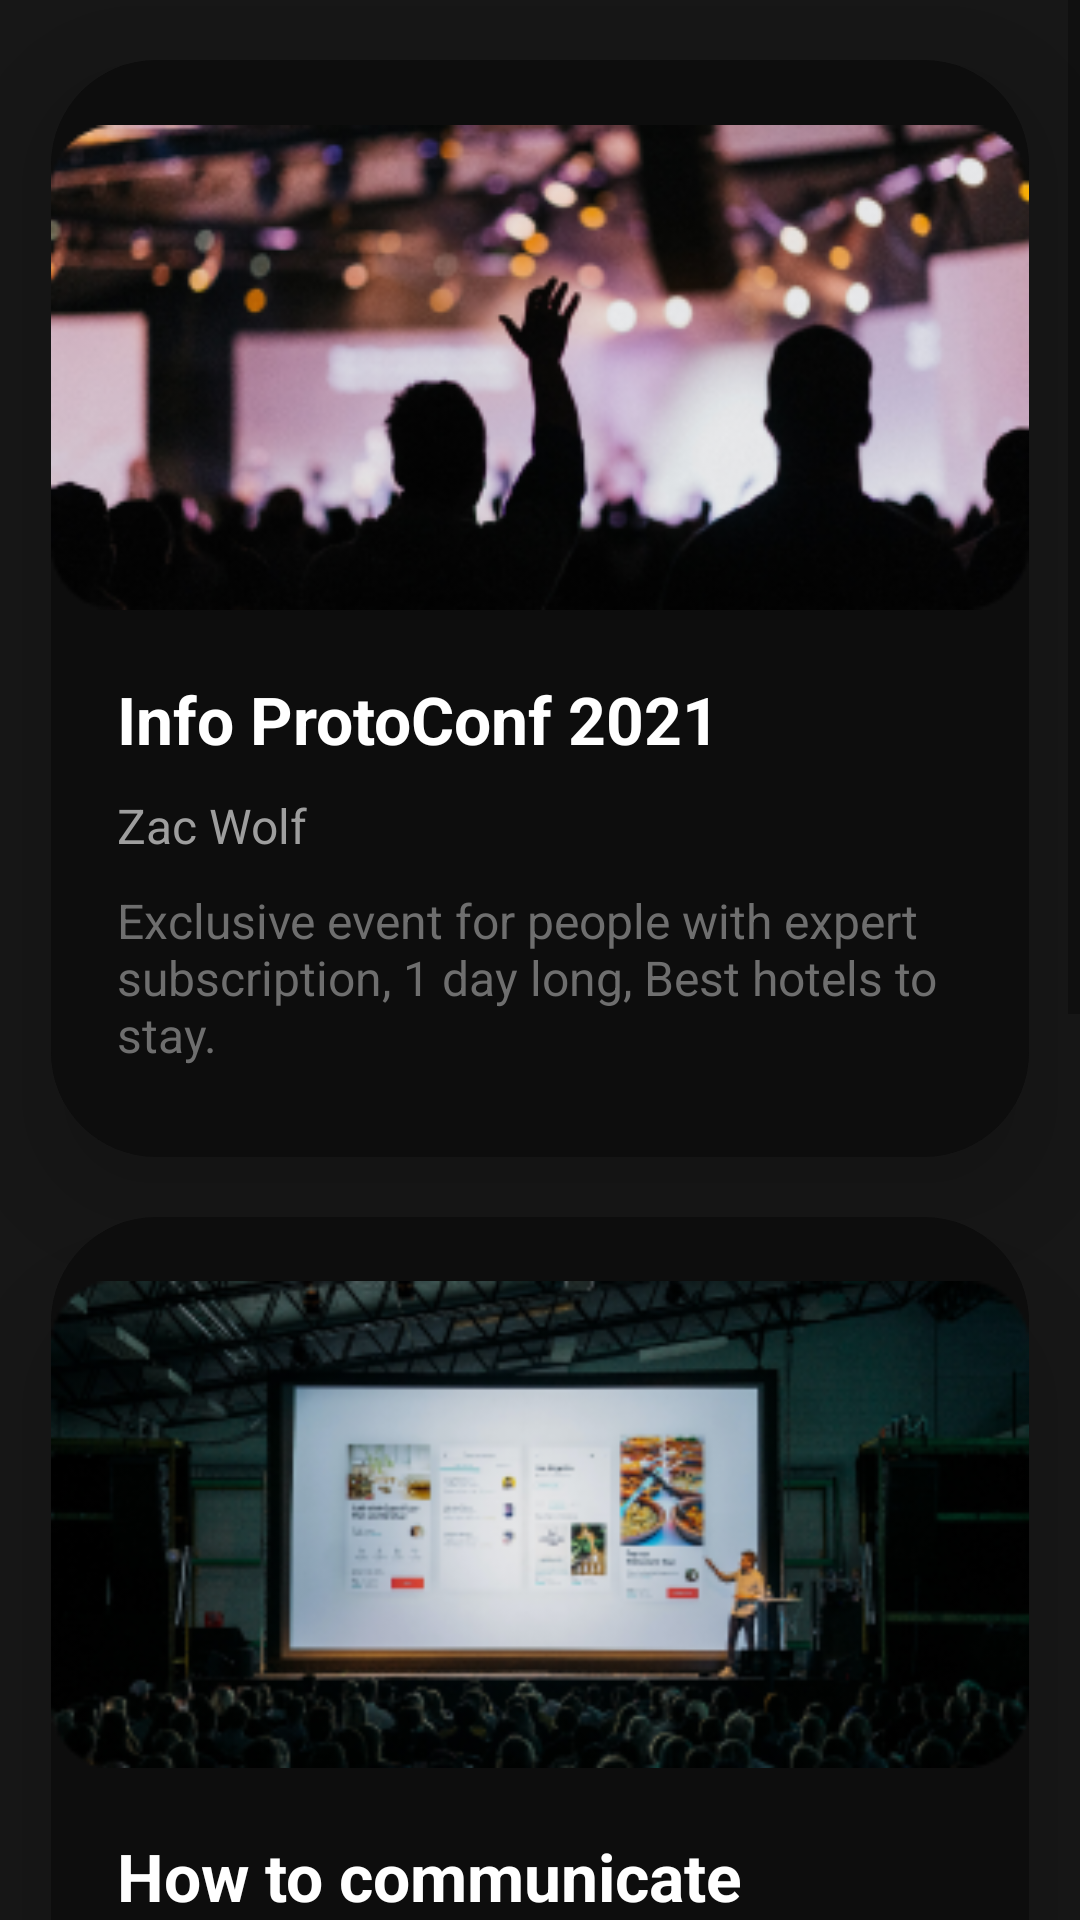

This screen was rendered from an Android layout file. Write that file and the resources it references.
<!-- AndroidManifest.xml: application theme Theme.ProtoConf -->
<!-- res/layout/fragment_home.xml -->
<?xml version="1.0" encoding="utf-8"?>
<FrameLayout xmlns:android="http://schemas.android.com/apk/res/android"
    xmlns:tools="http://schemas.android.com/tools"
    android:layout_width="match_parent"
    android:layout_height="match_parent"
    xmlns:app="http://schemas.android.com/apk/res-auto"
    tools:context=".view.ui.fragments.HomeFragment"
    android:background="@color/BackgroundColor"
    >

    <ScrollView
        android:layout_width="match_parent"
        android:layout_height="match_parent">
        <LinearLayout
            android:layout_width="match_parent"
            android:layout_height="match_parent"
            android:orientation="vertical">

            <androidx.cardview.widget.CardView
                android:background="@color/ColorPrimary"
                app:cardBackgroundColor="@color/ColorPrimary"
                android:layout_width="match_parent"
                android:layout_height="wrap_content"
                app:cardCornerRadius="@dimen/homePage_cardCornerRadius"
                app:cardElevation="25dp"
                android:layout_marginTop="20dp"
                android:layout_marginBottom="10dp"
                android:layout_marginRight="17dp"
                android:layout_marginLeft="17dp">
                <LinearLayout
                    android:background="@drawable/home_card_shape"
                    android:layout_width="match_parent"
                    android:layout_height="wrap_content"
                    android:orientation="vertical">

                    <ImageView
                        android:layout_width="match_parent"
                        android:layout_height="@dimen/imageViewHomeHeight"
                        android:layout_marginTop="15dp"
                        android:src="@drawable/conference" />

                    <TextView
                        android:layout_width="match_parent"
                        android:layout_height="wrap_content"
                        android:text="@string/homepage_1stCard_title"
                        android:textStyle="bold"
                        android:textSize="@dimen/homePage_card_titleSize"
                        android:textColor="@color/white"
                        android:layout_marginRight="22dp"
                        android:layout_marginLeft="22dp"
                        android:layout_marginTop="15dp"/>
                    <TextView
                        android:layout_width="wrap_content"
                        android:layout_height="wrap_content"
                        android:text="@string/ZacWolf_name"
                        android:textSize="@dimen/homePage_card_descriptionSize"
                        android:layout_marginRight="22dp"
                        android:layout_marginLeft="22dp"
                        android:layout_marginTop="10dp"
                        android:textColor="@color/homepage_descriptionAuthor_textColor"/>
                    <TextView

                        android:layout_width="match_parent"
                        android:layout_height="wrap_content"
                        android:text="@string/homepage_1stCard_DescriptionContent"
                        android:textStyle="normal"
                        android:textSize="@dimen/homePage_card_descriptionSize"
                        android:textColor="@color/homepage_descriptionContent_textColor"
                        android:layout_marginRight="22dp"
                        android:layout_marginLeft="22dp"
                        android:layout_marginTop="10dp"
                        android:layout_marginBottom="30dp"
                        />


                </LinearLayout>
            </androidx.cardview.widget.CardView>
            <androidx.cardview.widget.CardView
                android:background="@color/ColorPrimary"
                app:cardBackgroundColor="@color/ColorPrimary"
                android:layout_width="match_parent"
                android:layout_height="wrap_content"
                app:cardCornerRadius="@dimen/homePage_cardCornerRadius"
                app:cardElevation="25dp"
                android:layout_marginTop="10dp"
                android:layout_marginBottom="10dp"
                android:layout_marginRight="17dp"
                android:layout_marginLeft="17dp">
                <LinearLayout
                    android:background="@drawable/home_card_shape"
                    android:layout_width="match_parent"
                    android:layout_height="wrap_content"
                    android:orientation="vertical">

                    <ImageView
                        android:layout_width="match_parent"
                        android:layout_height="@dimen/imageViewHomeHeight"
                        android:layout_marginTop="15dp"
                        android:src="@drawable/conference_1" />

                    <TextView
                        android:layout_width="match_parent"
                        android:layout_height="wrap_content"
                        android:text="@string/homepage_2ndCard_title"
                        android:textStyle="bold"
                        android:textSize="@dimen/homePage_card_titleSize"
                        android:textColor="@color/white"
                        android:layout_marginRight="22dp"
                        android:layout_marginLeft="22dp"
                        android:layout_marginTop="15dp"/>
                    <TextView
                        android:layout_width="wrap_content"
                        android:layout_height="wrap_content"
                        android:text="@string/ClaudiaSosa_name"
                        android:textSize="@dimen/homePage_card_descriptionSize"
                        android:layout_marginRight="22dp"
                        android:layout_marginLeft="22dp"
                        android:layout_marginTop="10dp"
                        android:textColor="@color/homepage_descriptionAuthor_textColor"/>
                    <TextView
                        android:layout_width="match_parent"
                        android:layout_height="wrap_content"
                        android:text="@string/homepage_2ndCard_DescriptionContent"
                        android:textStyle="normal"
                        android:textSize="@dimen/homePage_card_descriptionSize"
                        android:textColor="@color/homepage_descriptionContent_textColor"
                        android:layout_marginRight="22dp"
                        android:layout_marginLeft="22dp"
                        android:layout_marginTop="10dp"
                        android:layout_marginBottom="30dp"
                        />


                </LinearLayout>
            </androidx.cardview.widget.CardView>

            <androidx.cardview.widget.CardView
                android:background="@color/ColorPrimary"
                app:cardBackgroundColor="@color/ColorPrimary"
                android:layout_width="match_parent"
                android:layout_height="wrap_content"
                app:cardCornerRadius="@dimen/homePage_cardCornerRadius"
                app:cardElevation="25dp"
                android:layout_marginTop="10dp"
                android:layout_marginBottom="10dp"
                android:layout_marginRight="17dp"
                android:layout_marginLeft="17dp">
                <LinearLayout
                    android:background="@drawable/home_card_shape"
                    android:layout_width="match_parent"
                    android:layout_height="wrap_content"
                    android:orientation="vertical">

                    <ImageView
                        android:layout_width="match_parent"
                        android:layout_height="@dimen/imageViewHomeHeight"
                        android:layout_marginTop="15dp"
                        android:src="@drawable/conference_2" />

                    <TextView
                        android:layout_width="match_parent"
                        android:layout_height="wrap_content"
                        android:text="@string/homepage_3rdCard_title"
                        android:textStyle="bold"
                        android:textSize="@dimen/homePage_card_titleSize"
                        android:textColor="@color/white"
                        android:layout_marginRight="22dp"
                        android:layout_marginLeft="22dp"
                        android:layout_marginTop="15dp"/>
                    <TextView
                        android:layout_width="wrap_content"
                        android:layout_height="wrap_content"
                        android:text="@string/CristianBuehner_name"
                        android:textSize="@dimen/homePage_card_descriptionSize"
                        android:layout_marginRight="22dp"
                        android:layout_marginLeft="22dp"
                        android:layout_marginTop="10dp"
                        android:textColor="@color/homepage_descriptionAuthor_textColor"/>

                    <TextView
                        android:layout_width="match_parent"
                        android:layout_height="wrap_content"
                        android:text="@string/homepage_3rdCard_DescriptionContent"
                        android:textStyle="normal"
                        android:textSize="@dimen/homePage_card_descriptionSize"
                        android:textColor="@color/homepage_descriptionContent_textColor"
                        android:layout_marginRight="22dp"
                        android:layout_marginLeft="22dp"
                        android:layout_marginTop="10dp"
                        android:layout_marginBottom="30dp"
                        />


                </LinearLayout>
            </androidx.cardview.widget.CardView>

        </LinearLayout>
    </ScrollView>


</FrameLayout>
<!-- resources referenced by this layout -->
<resources>
  <color name="BackgroundColor">#171717</color>
  <color name="ColorPrimary">#0D0D0D</color>
  <color name="homepage_descriptionAuthor_textColor">#9E9E9E</color>
  <color name="homepage_descriptionContent_textColor">#6E6E6E</color>
  <color name="white">#FFFFFFFF</color>
  <dimen name="homePage_cardCornerRadius">35dp</dimen>
  <dimen name="homePage_card_descriptionSize">16dp</dimen>
  <dimen name="homePage_card_titleSize">22dp</dimen>
  <dimen name="imageViewHomeHeight">175dp</dimen>
  <!-- drawable conference: png bitmap (drawable, 74790 bytes) -->
  <!-- drawable conference_1: png bitmap (drawable, 77761 bytes) -->
  <!-- drawable conference_2: png bitmap (drawable, 107253 bytes) -->
  <!-- drawable home_card_shape (drawable) -->
  <?xml version="1.0" encoding="utf-8"?>
  <shape xmlns:android="http://schemas.android.com/apk/res/android"
      android:shape="rectangle">
      <solid android:color="@color/ColorPrimary"/>
      <corners android:radius="35dp"/>
  
  
  </shape>
  <string name="ClaudiaSosa_name">Claudia Sosa</string>
  <string name="CristianBuehner_name">Cristian Buehner</string>
  <string name="ZacWolf_name">Zac Wolf</string>
  <string name="homepage_1stCard_DescriptionContent">  Exclusive event for people with expert subscription, 1 day long, Best hotels to stay.</string>
  <string name="homepage_1stCard_title">Info ProtoConf 2021</string>
  <string name="homepage_2ndCard_DescriptionContent">  Open event for all people, 1 hour long, gifts and special offers to all assistants.</string>
  <string name="homepage_2ndCard_title">How to communicate effectively</string>
  <string name="homepage_3rdCard_DescriptionContent">  Exclusive event for people with common subscription benefits, 1 hour long, all assistants will receive special offers and traveling promotions.</string>
  <string name="homepage_3rdCard_title">How to develop your career</string>
  <style name="Theme.ProtoConf" parent="Theme.MaterialComponents.DayNight.NoActionBar">
          
          <item name="colorPrimary">@color/ColorPrimary</item>
          <item name="colorPrimaryVariant">@color/ColorPrimaryVariant</item>
          <item name="colorOnPrimary">@color/BackgroundColor</item>
          
          <item name="colorSecondary">@color/ColorSecondary</item>
          <item name="colorSecondaryVariant">@color/ColorSecondaryVariant</item>
          <item name="colorOnSecondary">@color/black</item>
          
          <item name="android:statusBarColor" tools:targetApi="l">?attr/colorPrimaryVariant</item>
          
  
  
      </style>
  <color name="ColorPrimaryVariant">#0D0D0D</color>
  <color name="ColorSecondary">#8643FF</color>
  <color name="ColorSecondaryVariant">#24183D</color>
  <color name="black">#FF000000</color>
</resources>
